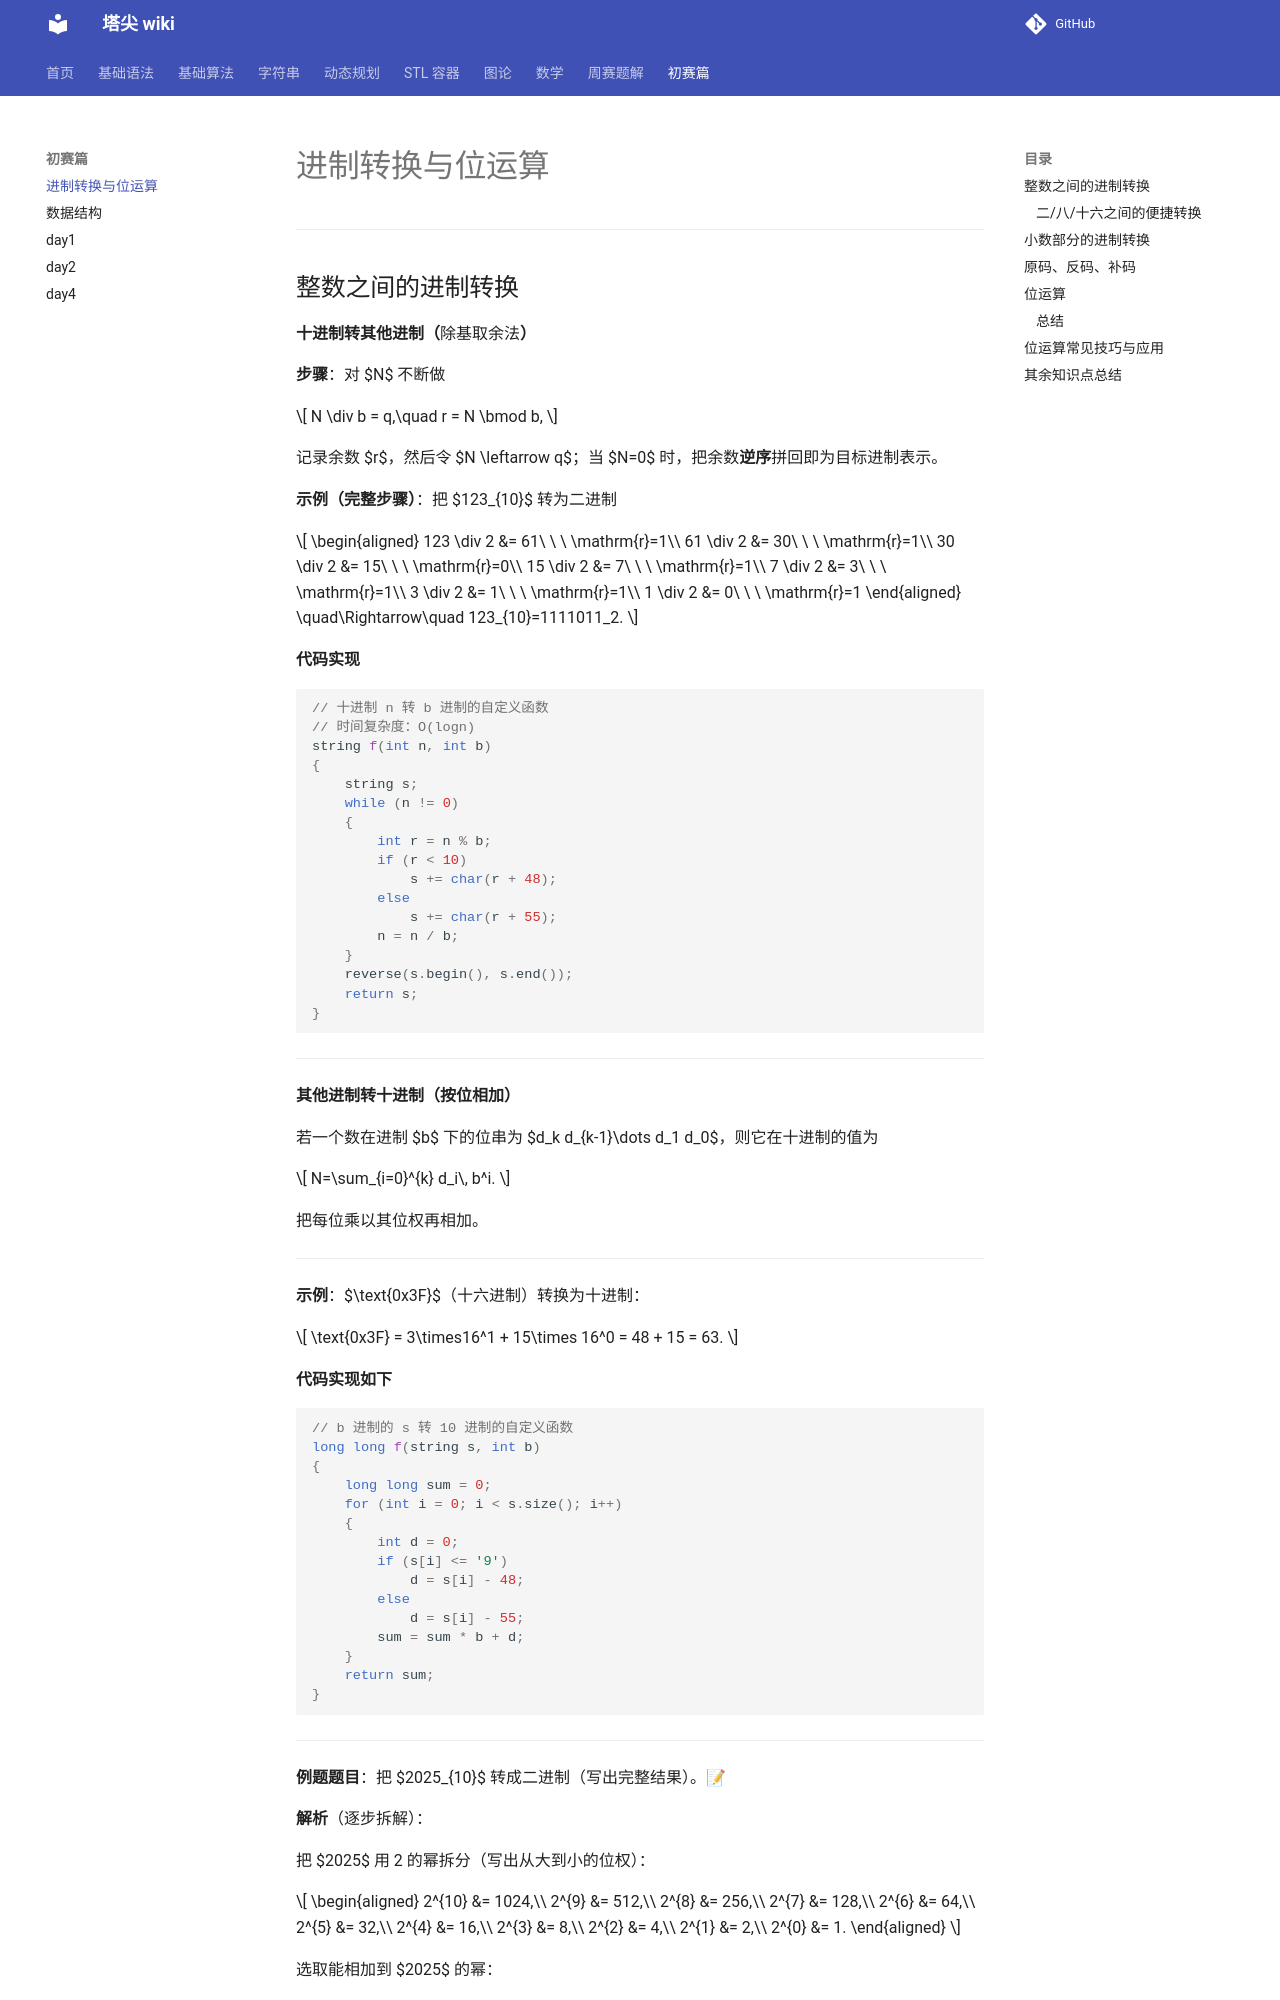

repository: wsy0655/algo-wiki · page: 初赛篇/进制转换与位运算/index.html · generator: mkdocs




---

## 整数之间的进制转换



**十进制转其他进制（**除基取余法**）**

**步骤**：对 $N$ 不断做

$$
N \div b = q,\quad r = N \bmod b,
$$

记录余数 $r$，然后令 $N \leftarrow q$；当 $N=0$ 时，把余数**逆序**拼回即为目标进制表示。

**示例（完整步骤）**：把 $123_{10}$ 转为二进制

$$
\begin{aligned}
123 \div 2 &= 61\ \ \ \mathrm{r}=1\\
61 \div 2  &= 30\ \ \ \mathrm{r}=1\\
30 \div 2  &= 15\ \ \ \mathrm{r}=0\\
15 \div 2  &= 7\ \ \ \mathrm{r}=1\\
7 \div 2   &= 3\ \ \ \mathrm{r}=1\\
3 \div 2   &= 1\ \ \ \mathrm{r}=1\\
1 \div 2   &= 0\ \ \ \mathrm{r}=1
\end{aligned}
\quad\Rightarrow\quad
123_{10}=1111011_2.
$$

**代码实现**

```cpp
// 十进制 n 转 b 进制的自定义函数
// 时间复杂度：O(logn) 
string f(int n, int b) 
{
	string s;
	while (n != 0)
	{
		int r = n % b;
		if (r < 10)
			s += char(r + 48); 
		else
			s += char(r + 55); 
		n = n / b; 
	}
	reverse(s.begin(), s.end());
	return s; 
}
```


---

**其他进制转十进制（按位相加）**



若一个数在进制 $b$ 下的位串为 $d_k d_{k-1}\dots d_1 d_0$，则它在十进制的值为

$$
N=\sum_{i=0}^{k} d_i\, b^i.
$$

把每位乘以其位权再相加。

---




**示例**：$\text{0x3F}$（十六进制）转换为十进制：

$$
\text{0x3F} = 3\times16^1 + 15\times 16^0 = 48 + 15 = 63.
$$


**代码实现如下**

```cpp
// b 进制的 s 转 10 进制的自定义函数
long long f(string s, int b)
{
	long long sum = 0;
	for (int i = 0; i < s.size(); i++)
	{
		int d = 0;
		if (s[i] <= '9') 
			d = s[i] - 48;
		else
			d = s[i] - 55;
		sum = sum * b + d; 
	}
	return sum;
}
```

---


**例题题目**：把 $2025_{10}$ 转成二进制（写出完整结果）。📝

**解析**（逐步拆解）：

把 $2025$ 用 2 的幂拆分（写出从大到小的位权）：

$$
\begin{aligned}
2^{10} &= 1024,\\
2^{9}  &= 512,\\
2^{8}  &= 256,\\
2^{7}  &= 128,\\
2^{6}  &= 64,\\
2^{5}  &= 32,\\
2^{4}  &= 16,\\
2^{3}  &= 8,\\
2^{2}  &= 4,\\
2^{1}  &= 2,\\
2^{0}  &= 1.
\end{aligned}
$$

选取能相加到 $2025$ 的幂：

$$
2025 = 1024+512+256+128+64+32+8+1.
$$
